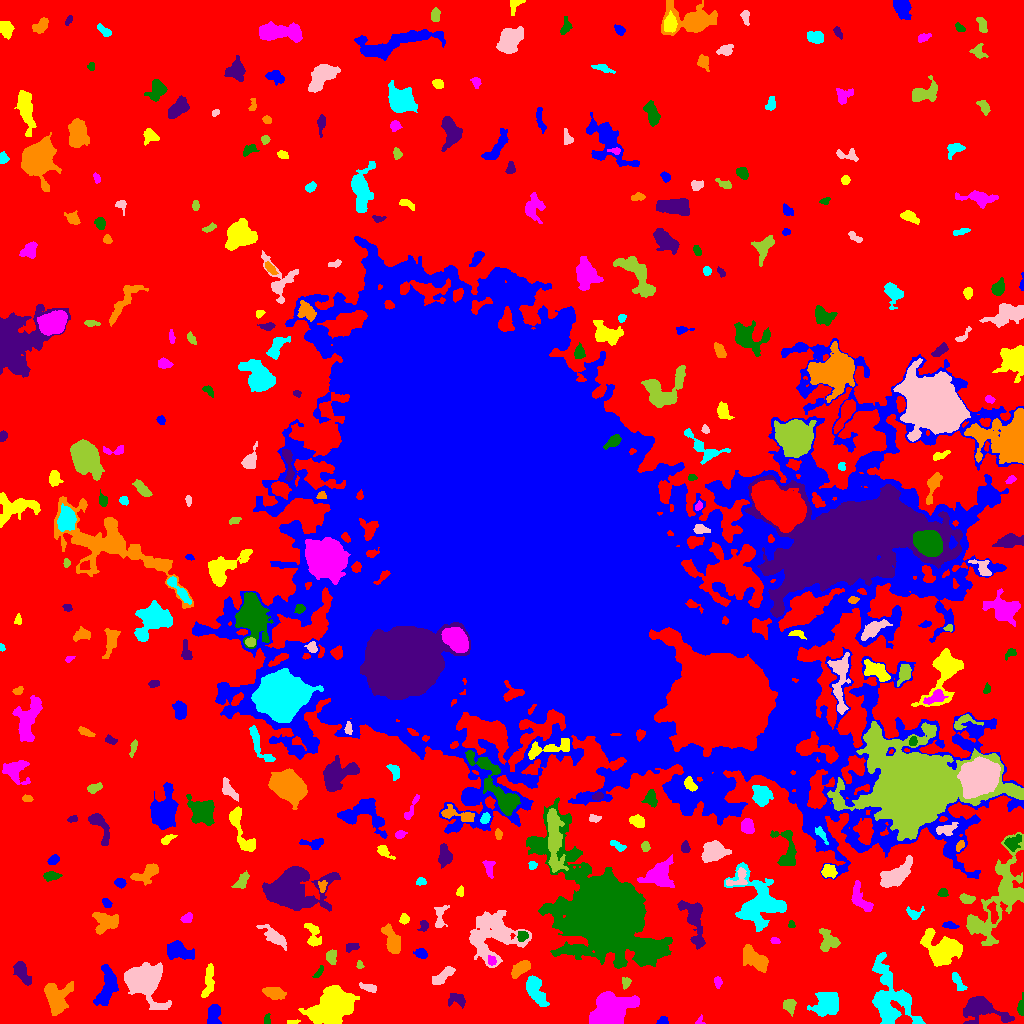

Data behind this chart, as committed beside it:
ID, X, Y, A, B, theta, total_flux, mu_max, mu_median, mu_mean, R_fwhm, R_e, R10, R90, x_start, x_end, y_start, y_end, area, greylevel
0, 502.4, 507.3, 323.6, 313.8, 1.397, 2386811, 15.0, 3.0, 3.438, 102.3, 240.9, 93.21, 376.7, 0, 1023, 0, 1023, 694304, 3.438
1, 662.8, 1.919, 2.392, 1.739, 0.1862, 161.0, 6.0, 2.0, 2.064, 3.038, 2.326, 0.9772, 3.785, 656, 668, 0, 7, 78, 10.06
2, 293.1, 1.476, 3.419, 1.037, 0.09668, 145.0, 4.0, 3.0, 2.788, 3.785, 2.394, 0.9772, 3.523, 287, 300, 0, 4, 52, 9.788
3, 699.5, 1.848, 2.469, 2.008, 0.923, 138.0, 7.0, 2.0, 2.654, 2.111, 1.871, 0.5642, 3.432, 695, 705, 0, 9, 52, 8.654
4, 266.5, 2.971, 2.065, 1.46, -1.571, 68.0, 2.0, 1.0, 1.062, 3.742, 2.257, 0.9772, 3.432, 264, 270, 0, 10, 64, 9.062
5, 981.2, 14.75, 11.59, 6.141, -0.2372, 2397, 10.0, 3.0, 3.454, 7.527, 7.939, 2.985, 13.07, 963, 1014, 0, 27, 694, 9.454
6, 56.32, 25.26, 8.159, 6.33, -1.496, 2794, 12.0, 4.0, 4.672, 8.234, 7.356, 2.877, 11.78, 44, 73, 8, 42, 598, 10.67
7, 827, 21.4, 6.475, 5.882, 1.167, 1747, 8.0, 3.0, 3.188, 8.759, 7.159, 2.764, 11.07, 807, 838, 7, 31, 548, 10.19
8, 142.5, 43.4, 8.224, 6.995, -0.5258, 22426, 60.0, 12.0, 19.28, 10.19, 8.519, 3.523, 14.27, 124, 171, 14, 61, 1163, 24.28
9, 789.7, 17.96, 3.524, 2.655, -1.484, 320.0, 5.0, 2.0, 2.038, 4.442, 3.827, 1.493, 5.698, 783, 796, 7, 24, 157, 9.038
10, 180.3, 3.925, 4.207, 2.365, 0.74, 255.0, 5.0, 1.0, 1.861, 3.656, 3.241, 1.262, 5.67, 174, 190, 0, 15, 137, 8.861
11, 213.6, 9.918, 5.166, 2.76, 1.33, 862.0, 9.0, 4.0, 3.607, 4.618, 4.618, 1.784, 7.203, 207, 221, 0, 19, 239, 10.61
12, 330.6, 15.27, 11.57, 7.729, 0.4566, 9290, 21.0, 6.0, 7.001, 8.921, 10.87, 4.068, 17.38, 298, 359, 0, 38, 1327, 13
13, 608.7, 11.4, 10.1, 6.983, 0.5376, 13385, 31.0, 10.0, 12.06, 10.66, 9.39, 3.827, 15.48, 589, 639, 0, 32, 1110, 20.06
14, 1021, 16.21, 4.164, 1.48, 1.505, 220.0, 5.0, 2.0, 2.056, 3.523, 2.932, 1.128, 4.618, 1017, 1023, 8, 31, 107, 11.06
15, 457.1, 23.6, 5.05, 3.209, -0.1014, 428.0, 6.0, 2.0, 2.365, 4.687, 4.297, 1.596, 6.628, 448, 465, 15, 30, 181, 8.365
16, 274.3, 30.05, 4.992, 2.551, -0.2097, 594.0, 8.0, 2.0, 2.485, 3.656, 4.406, 1.493, 7.313, 262, 286, 24, 36, 239, 9.485
17, 535.1, 34.28, 8.028, 3.564, -1.139, 2880, 17.0, 6.0, 6.857, 6.103, 6.308, 2.394, 10.11, 526, 549, 17, 48, 420, 11.86
18, 369.1, 35.76, 4.284, 1.836, -0.289, 370.0, 6.0, 3.0, 3.008, 4.652, 3.478, 1.382, 5.47, 359, 376, 31, 41, 123, 12.01
19, 625.9, 41.2, 2.579, 1.897, 1.351, 122.0, 3.0, 1.0, 1.356, 3.478, 2.646, 1.128, 4.222, 622, 631, 34, 46, 90, 11.36
20, 506.1, 34.12, 2.083, 1.616, -1.433, 137.0, 6.0, 2.0, 2.362, 2.932, 2.326, 0.7979, 3.568, 503, 510, 29, 39, 58, 11.36
21, 107.3, 36.73, 10.85, 4.389, 1.339, 2060, 9.0, 4.0, 3.887, 7.899, 7.506, 2.877, 11.37, 93, 118, 18, 59, 530, 9.887
22, 208.3, 40.38, 9.688, 2.446, 1.406, 438.0, 4.0, 2.0, 1.604, 6.652, 5.293, 1.784, 8.253, 201, 214, 26, 60, 273, 9.604
23, 717.7, 41.46, 2.643, 1.694, -1.398, 227.0, 6.0, 2.0, 2.768, 3.523, 2.585, 0.9772, 4.297, 714, 722, 35, 47, 82, 11.77
24, 319.8, 52.58, 3.36, 1.018, 1.111, 105.0, 4.0, 1.0, 1.364, 3.09, 2.111, 0.7979, 3.338, 312, 323, 46, 58, 77, 9.364
25, 21.55, 52.04, 6.285, 2.824, -1.046, 1101, 11.0, 3.0, 4.093, 4.514, 4.754, 1.784, 7.959, 13, 31, 38, 62, 269, 10.09
26, 520.4, 54.87, 5.551, 2.566, 0.6857, 976.0, 8.0, 4.0, 4.118, 6.652, 4.853, 2.034, 7.399, 511, 530, 45, 63, 237, 12.12
27, 957.3, 42.56, 5.587, 1.842, -1.075, 406.0, 9.0, 2.0, 2.636, 2.585, 3.523, 1.262, 5.89, 952, 967, 33, 51, 154, 12.64
28, 442.1, 47.3, 6.671, 2.336, 0.5845, 459.0, 5.0, 2.0, 1.953, 5.078, 4.787, 1.871, 7.247, 432, 455, 39, 57, 235, 8.953
29, 359.5, 58.5, 2.092, 1.538, -1.221, 108.0, 5.0, 2.0, 2.077, 2.523, 2.185, 0.7979, 3.385, 356, 364, 55, 63, 52, 13.08
30, 704.3, 53.07, 2.833, 1.948, 0.0758, 152.0, 4.0, 2.0, 1.949, 4.029, 2.821, 0.9772, 4.37, 696, 709, 49, 58, 78, 11.95
31, 177.6, 72.98, 6.496, 3.754, -0.3318, 2250, 13.0, 5.0, 5.814, 6.555, 5.754, 2.326, 9.541, 167, 194, 64, 83, 387, 11.81
32, 942, 73.53, 9.328, 7.149, -0.3885, 4872, 16.0, 5.0, 5.626, 8.777, 8.519, 3.241, 14.13, 920, 962, 57, 95, 866, 13.63
33, 491.9, 62.3, 2.197, 2.062, -0.7827, 196.0, 5.0, 2.0, 2.513, 3.432, 2.585, 0.9772, 4.107, 488, 496, 58, 68, 78, 14.51
34, 605.3, 109.5, 21.52, 14.34, -0.9285, 240748, 248.0, 8.0, 28.12, 11.97, 16.27, 5.642, 34.23, 526, 672, 55, 226, 8561, 35.12
35, 351.7, 76.42, 3.466, 1.927, 0.1533, 224.0, 4.0, 2.0, 2.175, 4.787, 3.241, 1.262, 4.754, 346, 359, 71, 80, 103, 11.17
36, 754, 64.75, 7.686, 3.654, -0.662, 1397, 6.0, 3.0, 3.153, 9.339, 6.433, 2.706, 9.837, 743, 768, 51, 79, 443, 10.15
37, 888.9, 26.59, 18.39, 9.093, -1.254, 6258, 13.0, 4.0, 4.502, 8.974, 11.55, 4.26, 18.59, 872, 925, 0, 71, 1390, 10.5
38, 492.9, 86.62, 13.69, 11.68, 0.4684, 5003, 10.0, 3.0, 3.396, 10.88, 11.59, 4.297, 18.89, 469, 531, 56, 113, 1473, 9.396
39, 331.5, 66.5, 3.587, 2.395, -1.425, 541.0, 7.0, 4.0, 3.92, 5.078, 3.785, 1.596, 5.614, 326, 336, 59, 74, 138, 11.92
40, 212.5, 79.0, 2.388, 1.541, -0.3011, 69.0, 2.0, 1.0, 1.113, 3.7, 2.326, 0.9772, 3.385, 208, 217, 75, 82, 62, 10.11
41, 421.3, 69.74, 2.914, 2.174, -0.5011, 239.0, 5.0, 2.0, 2.043, 3.7, 3.241, 1.262, 4.951, 413, 427, 65, 75, 117, 9.043
42, 312.7, 88.04, 7.17, 3.431, -1.269, 632.0, 6.0, 2.0, 2.569, 5.944, 4.918, 1.871, 7.674, 304, 321, 77, 100, 246, 10.57
43, 774.9, 82.38, 2.165, 1.496, -0.2775, 108.0, 4.0, 2.0, 1.8, 3.338, 2.257, 0.7979, 3.568, 770, 780, 80, 86, 60, 10.8
44, 522.2, 87.91, 2.583, 2.37, 0.6892, 265.0, 5.0, 2.0, 2.548, 3.909, 3.141, 1.262, 4.918, 517, 528, 82, 92, 104, 12.55
45, 694.0, 102.5, 13.62, 4.38, -1.313, 2296, 11.0, 3.0, 3.911, 6.103, 7.356, 2.646, 11.97, 677, 705, 74, 123, 587, 10.91
46, 391.7, 82.65, 7.417, 3.117, -1.228, 1045, 7.0, 3.0, 2.927, 6.652, 5.698, 2.257, 8.867, 381, 400, 70, 100, 357, 9.927
47, 759.3, 120.8, 13.72, 10.84, -1.01, 7666, 17.0, 5.0, 5.421, 8.058, 11.24, 3.989, 18.43, 724, 786, 92, 161, 1414, 11.42
48, 274.3, 86.19, 7.407, 2.608, -0.6868, 791.0, 7.0, 2.0, 2.56, 5.202, 4.886, 1.871, 8.078, 256, 286, 73, 99, 309, 9.56
49, 828.3, 82.66, 5.778, 4.616, -1.085, 907.0, 7.0, 3.0, 3.023, 5.89, 5.441, 2.111, 8.425, 819, 840, 72, 95, 300, 11.02
50, 849.5, 94.12, 2.64, 2.256, 0.7396, 196.0, 5.0, 2.0, 2.279, 3.385, 2.985, 1.128, 4.549, 845, 855, 90, 100, 86, 10.28
51, 950.4, 97.81, 3.645, 1.57, -0.1735, 409.0, 9.0, 4.0, 4.26, 3.478, 2.985, 1.128, 4.687, 942, 959, 95, 102, 96, 13.26
52, 404, 104.3, 2.287, 2.103, 1.257, 209.0, 5.0, 2.0, 2.322, 3.568, 2.821, 1.128, 4.37, 399, 409, 99, 110, 90, 9.322
53, 186.8, 105.6, 2.851, 2.032, 0.4614, 256.0, 6.0, 2.0, 2.535, 3.785, 2.932, 1.128, 4.687, 180, 192, 101, 111, 101, 9.535
54, 791.5, 98.62, 2.1, 1.269, -1.4, 104.0, 5.0, 2.0, 2.122, 2.459, 1.954, 0.7979, 3.141, 788, 795, 96, 103, 49, 10.12
55, 423.9, 97.97, 2.604, 2.116, 1.32, 235.0, 7.0, 2.0, 2.611, 2.706, 2.706, 0.9772, 4.514, 417, 428, 92, 103, 90, 9.611
56, 105.9, 101.5, 6.626, 5.07, -0.101, 1774, 8.0, 4.0, 4.56, 9.305, 6.699, 2.706, 10.05, 92, 118, 89, 111, 389, 9.56
57, 913.3, 109.9, 3.872, 2.642, -0.08054, 156.0, 4.0, 1.0, 1.2, 3.432, 3.09, 1.128, 5.262, 906, 924, 104, 117, 130, 10.2
58, 439.9, 104.9, 6.999, 2.777, 1.445, 580.0, 8.0, 2.0, 3.069, 4.26, 4.029, 1.493, 6.77, 434, 449, 96, 118, 189, 11.07
59, 967.4, 124.5, 3.501, 1.941, -0.1454, 550.0, 11.0, 4.0, 4.331, 3.613, 3.192, 1.262, 5.262, 959, 975, 120, 130, 127, 13.33
... 313 more rows
